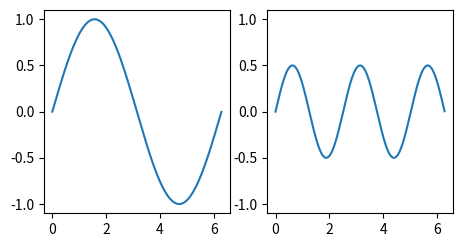

This figure's Python source:
"""
A simple example of TWO curves from one func animation
"""
import numpy as np
import matplotlib.pyplot as plt
import matplotlib.animation as animation

fig = plt.figure(figsize=(8*0.66,4*0.66))
ax1 = fig.add_subplot(1,2,1)
ax2 = fig.add_subplot(1,2,2,sharey=ax1)

x = np.arange(0, 2*np.pi, 0.02)

line1, = ax1.plot(x, np.sin(x))
line2, = ax2.plot(x, 0.5*np.sin(2.5*(x)))

def animate(i):
    line2.set_ydata(0.5*np.sin(2.5*(x + i/5.0)))  # update the data
    if i%3 == 0:
        line1.set_ydata(np.sin(x + i/10.0))  # update the data
    return line1,line2

ani1 = animation.FuncAnimation(fig, animate, np.arange(1, 100), interval=250)

#  writergif = animation.PillowWriter(fps=5)
#  ani1.save('s2c.gif',writer=writergif)

plt.show()
